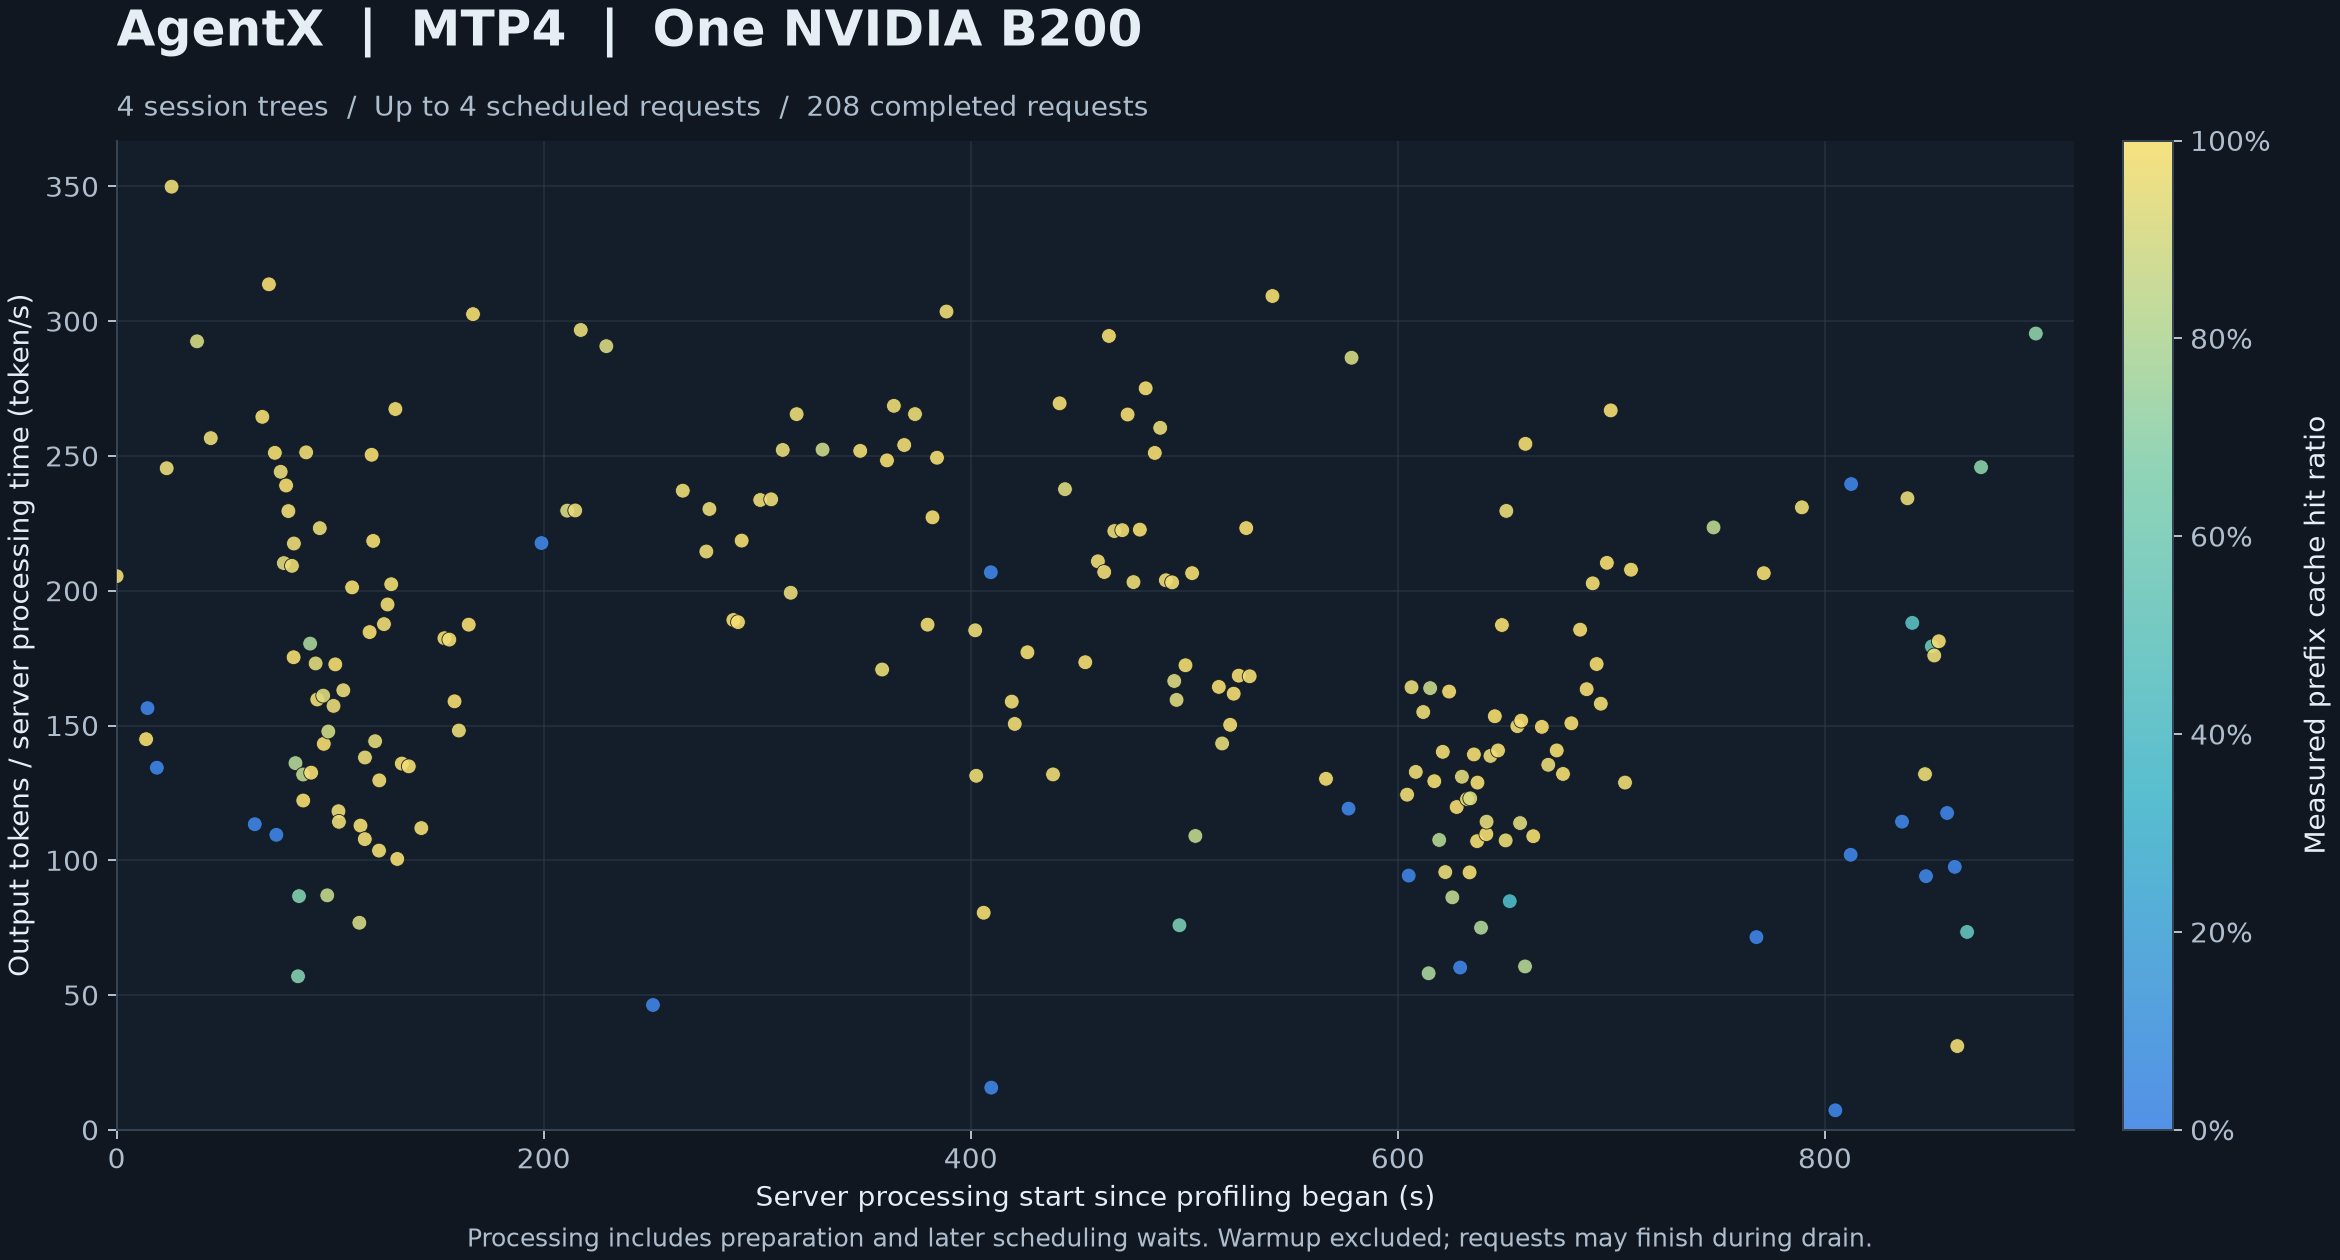

Data behind this chart, as committed beside it:
response_id, client_request_id, conversation_id, source_trace_id, turn_index, processing_started_unix_s, profile_started_unix_s, processing_start_s, processing_seconds, output_tokens, output_tokens_per_second, prompt_tokens, cached_tokens, cache_hit_ratio, queue_seconds, client_seconds
chatcmpl_2403947_6aeb1f8a_4, d669e04c-64b2-4837-ab80-035768152b5a, 00ca01c4aaeccee751ae6285beb54dea262f, 00ca01c4aaeccee751ae6285beb54dea262f, 27, 1793793930, 1793793930, 0.006385, 3.802, 781, 205.4, 168635, 165424, 0.981, 0.002322, 3.805
chatcmpl_2403947_6aeb1f97_5, d1907046-c212-4d24-83c6-98863a84b08a, 00ca01c4aaeccee751ae6285beb54dea262f, 00ca01c4aaeccee751ae6285beb54dea262f, 28, 1793793944, 1793793930, 13.81, 0.6485, 94, 144.9, 169289, 168634, 0.9961, 0.002321, 0.6517
chatcmpl_2403947_6aeb1f98_6, 8542c0de-0107-44b1-a9bf-3ee0d09d3c35, 02bc0afb13f7a2d9efa86c28511261d85c0e, 02bc0afb13f7a2d9efa86c28511261d85c0e, 0, 1793793944, 1793793930, 14.47, 3.502, 548, 156.5, 37766, 0, 0.0, 0.0005622, 3.505
chatcmpl_2403947_6aeb1f9c_7, 5b41ebde-ba0b-44b6-8c0c-b50ee84b7a64, 02bc0afb13f7a2d9efa86c28511261d85c0e, 02bc0afb13f7a2d9efa86c28511261d85c0e, 1, 1793793949, 1793793930, 18.85, 3.691, 496, 134.4, 41994, 0, 0.0, 0.0005902, 3.693
chatcmpl_2403947_6aeb1fa1_8, 6315d5d2-ddaf-4216-9447-935e7e1f1924, 02bc0afb13f7a2d9efa86c28511261d85c0e, 02bc0afb13f7a2d9efa86c28511261d85c0e, 2, 1793793953, 1793793930, 23.45, 1.585, 389, 245.5, 43540, 41993, 0.9645, 0.0006149, 1.586
chatcmpl_2403947_6aeb1fa3_9, 04f731b6-b481-41e7-a2a3-5bb6e2cdc317, 02bc0afb13f7a2d9efa86c28511261d85c0e, 02bc0afb13f7a2d9efa86c28511261d85c0e, 3, 1793793956, 1793793930, 25.74, 1.915, 670, 349.9, 44835, 43539, 0.9711, 0.0006089, 1.916
chatcmpl_2403947_6aeb1faf_10, 5c0889c1-1278-4ecc-bc12-c5f4fe223b7b, 02bc0afb13f7a2d9efa86c28511261d85c0e, 02bc0afb13f7a2d9efa86c28511261d85c0e, 4, 1793793968, 1793793930, 37.66, 2.195, 642, 292.5, 49712, 44834, 0.9019, 0.0007157, 2.196
chatcmpl_2403947_6aeb1fb6_11, b5477230-ec7a-4943-8a97-427b4598f933, 02bc0afb13f7a2d9efa86c28511261d85c0e, 02bc0afb13f7a2d9efa86c28511261d85c0e, 5, 1793793974, 1793793930, 44.09, 10.6, 2719, 256.6, 51390, 49711, 0.9673, 0.0007424, 10.6
chatcmpl_2403947_6aeb1fca_12, 5fbb04ca-9b56-4ee9-b9a1-45d25632df7f, 02bc0afb13f7a2d9efa86c28511261d85c0e::sa…, 02bc0afb13f7a2d9efa86c28511261d85c0e, 0, 1793793995, 1793793930, 64.69, 1.27, 144, 113.4, 17555, 0, 0.0, 0.0002889, 1.271
chatcmpl_2403947_6aeb1fce_13, b3ed8fbf-f07c-4c3d-b74f-02d82dedb85c, 02bc0afb13f7a2d9efa86c28511261d85c0e::sa…, 02bc0afb13f7a2d9efa86c28511261d85c0e, 1, 1793793998, 1793793930, 68.26, 0.378, 100, 264.5, 17760, 17554, 0.9884, 0.0002952, 0.379
chatcmpl_2403947_6aeb1fd1_14, 6fa7b78c-74d5-42db-ac3f-17caca7cd287, 02bc0afb13f7a2d9efa86c28511261d85c0e::sa…, 02bc0afb13f7a2d9efa86c28511261d85c0e, 2, 1793794001, 1793793930, 71.33, 0.4017, 126, 313.7, 17902, 17759, 0.992, 0.0002972, 0.4027
chatcmpl_2403947_6aeb1fd3_15, aae8efe2-5616-432b-a73a-4ec24a8c482d, 02bc0afb13f7a2d9efa86c28511261d85c0e::sa…, 02bc0afb13f7a2d9efa86c28511261d85c0e, 3, 1793794004, 1793793930, 74.1, 0.2429, 61, 251.2, 18110, 17901, 0.9885, 0.0003043, 0.2439
chatcmpl_2403947_6aeb1fd4_16, 977d7d00-2f95-4c5f-8a52-97029092b3b1, 02bc0afb13f7a2d9efa86c28511261d85c0e::sa…, 02bc0afb13f7a2d9efa86c28511261d85c0e, 0, 1793794005, 1793793930, 74.8, 1.151, 126, 109.5, 17427, 0, 0.0, 0.0002498, 1.152
chatcmpl_2403947_6aeb1fd6_17, 445502ab-dd07-4e73-b564-045e23ca5c04, 02bc0afb13f7a2d9efa86c28511261d85c0e::sa…, 02bc0afb13f7a2d9efa86c28511261d85c0e, 4, 1793794007, 1793793930, 76.83, 0.3072, 75, 244.1, 18890, 18109, 0.9587, 0.0002999, 0.3082
chatcmpl_2403947_6aeb1fd8_18, ed565043-d304-4350-8d75-e3b6e8003907, 02bc0afb13f7a2d9efa86c28511261d85c0e::sa…, 02bc0afb13f7a2d9efa86c28511261d85c0e, 1, 1793794008, 1793793930, 78.31, 0.409, 86, 210.3, 18592, 17426, 0.9373, 0.0003045, 0.41
chatcmpl_2403947_6aeb1fd9_19, c4902411-cccb-44ee-9e3a-8a7658a3d42f, 02bc0afb13f7a2d9efa86c28511261d85c0e::sa…, 02bc0afb13f7a2d9efa86c28511261d85c0e, 2, 1793794009, 1793793930, 79.37, 0.4183, 100, 239.1, 18733, 18591, 0.9924, 0.0003063, 0.4193
chatcmpl_2403947_6aeb1fda_20, 9fd2ad9d-7ea3-4d3a-b8da-9be598cfca5a, 02bc0afb13f7a2d9efa86c28511261d85c0e::sa…, 02bc0afb13f7a2d9efa86c28511261d85c0e, 5, 1793794010, 1793793930, 80.45, 0.3093, 71, 229.6, 19223, 18889, 0.9826, 0.0003317, 0.3102
chatcmpl_2403947_6aeb1fdb_21, 20334af2-4beb-48c5-857a-8e04ee2708dc, 02bc0afb13f7a2d9efa86c28511261d85c0e::sa…, 02bc0afb13f7a2d9efa86c28511261d85c0e, 3, 1793794012, 1793793930, 82.1, 0.4875, 102, 209.3, 19257, 18732, 0.9727, 0.0002912, 0.4884
chatcmpl_2403947_6aeb1fdc_22, 795580a7-574f-44e5-9391-6b22976ace96, 02bc0afb13f7a2d9efa86c28511261d85c0e::sa…, 02bc0afb13f7a2d9efa86c28511261d85c0e, 6, 1793794013, 1793793930, 82.89, 0.4677, 82, 175.3, 19363, 19222, 0.9927, 0.0002956, 0.4686
chatcmpl_2403947_6aeb1fdc_23, 79eea107-f820-4e9c-9f24-fa55429298a0, 02bc0afb13f7a2d9efa86c28511261d85c0e::sa…, 02bc0afb13f7a2d9efa86c28511261d85c0e, 4, 1793794013, 1793793930, 83.02, 1.522, 331, 217.5, 19847, 19256, 0.9702, 0.007654, 1.53
chatcmpl_2403947_6aeb1fdd_24, c6ec97c7-c128-4917-a0a6-1f7970cdf035, 02bc0afb13f7a2d9efa86c28511261d85c0e::sa…, 02bc0afb13f7a2d9efa86c28511261d85c0e, 7, 1793794014, 1793793930, 83.76, 0.7203, 98, 136.1, 24175, 19362, 0.8009, 0.003643, 0.7244
chatcmpl_2403947_6aeb1fde_25, f975dc7b-e834-4d0d-ae77-b840b11260e8, 02bc0afb13f7a2d9efa86c28511261d85c0e::sa…, 02bc0afb13f7a2d9efa86c28511261d85c0e, 5, 1793794015, 1793793930, 84.96, 1.632, 93, 56.98, 29833, 19846, 0.6652, 0.0004351, 1.633
chatcmpl_2403947_6aeb1fdf_26, f7d919f9-41f9-4a39-90a2-e2a9a3ce7d85, 02bc0afb13f7a2d9efa86c28511261d85c0e::sa…, 02bc0afb13f7a2d9efa86c28511261d85c0e, 8, 1793794015, 1793793930, 85.43, 1.153, 100, 86.72, 37170, 24174, 0.6504, 0.3604, 1.514
chatcmpl_2403947_6aeb1fe1_27, 9d525a89-10b3-49cd-9a46-53f36fd24a5c, 02bc0afb13f7a2d9efa86c28511261d85c0e::sa…, 02bc0afb13f7a2d9efa86c28511261d85c0e, 9, 1793794017, 1793793930, 87.34, 0.8571, 113, 131.8, 44156, 37169, 0.8418, 0.0006405, 0.8582
chatcmpl_2403947_6aeb1fe1_28, c5f785b4-91df-477a-8939-b5e2d3da4818, 02bc0afb13f7a2d9efa86c28511261d85c0e::sa…, 02bc0afb13f7a2d9efa86c28511261d85c0e, 6, 1793794017, 1793793930, 87.4, 0.7039, 86, 122.2, 29975, 29832, 0.9952, 0.003948, 0.7083
chatcmpl_2403947_6aeb1fe2_29, 996a1191-bd46-43c0-8ead-59270cef0465, 02bc0afb13f7a2d9efa86c28511261d85c0e::sa…, 02bc0afb13f7a2d9efa86c28511261d85c0e, 7, 1793794019, 1793793930, 88.77, 1.273, 320, 251.3, 30627, 29974, 0.9787, 0.0004412, 1.274
chatcmpl_2403947_6aeb1fe4_30, 9a0e337a-4cb4-4607-a0e8-6d3ecbc96648, 02bc0afb13f7a2d9efa86c28511261d85c0e::sa…, 02bc0afb13f7a2d9efa86c28511261d85c0e, 8, 1793794020, 1793793930, 90.63, 1.774, 320, 180.4, 39598, 30626, 0.7734, 0.0006075, 1.775
chatcmpl_2403947_6aeb1fe5_31, ccd8b6f2-4bcf-49b3-96a6-792c1e93c1cb, 02bc0afb13f7a2d9efa86c28511261d85c0e::sa…, 02bc0afb13f7a2d9efa86c28511261d85c0e, 10, 1793794021, 1793793930, 91.11, 0.6414, 85, 132.5, 44361, 44155, 0.9954, 0.2685, 0.9104
chatcmpl_2403947_6aeb1fe7_32, be86f7d5-e8b9-4cb6-bc5a-4341a186a41d, 02bc0afb13f7a2d9efa86c28511261d85c0e::sa…, 02bc0afb13f7a2d9efa86c28511261d85c0e, 9, 1793794023, 1793793930, 93.2, 1.011, 175, 173, 42554, 39597, 0.9305, 0.0005984, 1.013
chatcmpl_2403947_6aeb1fe7_33, 2552b404-0557-41e8-b1f6-b461f07a5218, 02bc0afb13f7a2d9efa86c28511261d85c0e::sa…, 02bc0afb13f7a2d9efa86c28511261d85c0e, 11, 1793794024, 1793793930, 93.97, 0.6012, 96, 159.7, 44950, 44360, 0.9869, 0.006614, 0.6083
chatcmpl_2403947_6aeb1fe9_34, 0849334a-5cac-48b8-af9d-958e0d9ebed9, 02bc0afb13f7a2d9efa86c28511261d85c0e::sa…, 02bc0afb13f7a2d9efa86c28511261d85c0e, 10, 1793794025, 1793793930, 95.14, 0.8108, 181, 223.2, 44039, 42553, 0.9663, 0.0005985, 0.8121
chatcmpl_2403947_6aeb1fea_35, dbee3b60-ff9a-4dbd-adbe-dca8cd03a3ff, 02bc0afb13f7a2d9efa86c28511261d85c0e::sa…, 02bc0afb13f7a2d9efa86c28511261d85c0e, 11, 1793794027, 1793793930, 96.75, 1.235, 199, 161.1, 47632, 44038, 0.9245, 0.0006833, 1.237
chatcmpl_2403947_6aeb1fea_36, 6466dd79-4146-409f-b7ae-51b9b2bd5439, 02bc0afb13f7a2d9efa86c28511261d85c0e::sa…, 02bc0afb13f7a2d9efa86c28511261d85c0e, 12, 1793794027, 1793793930, 97.02, 0.7332, 105, 143.2, 45092, 44949, 0.9968, 0.05471, 0.7884
chatcmpl_2403947_6aeb1fec_37, 75d9fbe9-558b-409e-9a67-8f2d1ad467ee, 02bc0afb13f7a2d9efa86c28511261d85c0e::sa…, 02bc0afb13f7a2d9efa86c28511261d85c0e, 13, 1793794028, 1793793930, 98.64, 1.483, 129, 87.01, 52973, 45091, 0.8512, 0.0007679, 1.484
chatcmpl_2403947_6aeb1fed_38, d009ee3b-2d12-4c20-844b-1e73fafa4d6b, 02bc0afb13f7a2d9efa86c28511261d85c0e::sa…, 02bc0afb13f7a2d9efa86c28511261d85c0e, 12, 1793794029, 1793793930, 99.14, 1.441, 213, 147.8, 53846, 47631, 0.8846, 0.2874, 1.729
chatcmpl_2403947_6aeb1fef_39, 388f26c1-84cf-4734-b3a7-13a0121c2d18, 02bc0afb13f7a2d9efa86c28511261d85c0e::sa…, 02bc0afb13f7a2d9efa86c28511261d85c0e, 13, 1793794031, 1793793930, 101.6, 1.24, 195, 157.3, 56229, 53845, 0.9576, 0.0008151, 1.241
chatcmpl_2403947_6aeb1ff0_40, b39565d8-5b3c-45a0-a9ce-7311183b2c80, 02bc0afb13f7a2d9efa86c28511261d85c0e::sa…, 02bc0afb13f7a2d9efa86c28511261d85c0e, 14, 1793794032, 1793793930, 102.4, 0.6659, 115, 172.7, 53176, 52972, 0.9962, 0.01112, 0.6776
chatcmpl_2403947_6aeb1ff1_41, 4fd0a3ce-bf18-4d00-9b95-36378286127f, 02bc0afb13f7a2d9efa86c28511261d85c0e::sa…, 02bc0afb13f7a2d9efa86c28511261d85c0e, 14, 1793794034, 1793793930, 103.9, 1.049, 124, 118.2, 57389, 56228, 0.9798, 0.0008335, 1.05
chatcmpl_2403947_6aeb1ff2_42, d450c1c6-9645-440a-9888-e224c98922b8, 02bc0afb13f7a2d9efa86c28511261d85c0e::sa…, 02bc0afb13f7a2d9efa86c28511261d85c0e, 15, 1793794034, 1793793930, 104.1, 1.006, 115, 114.3, 54791, 53175, 0.9705, 0.03524, 1.042
chatcmpl_2403947_6aeb1ff4_43, 41d570d1-e146-4961-bfe8-e3ef932b7099, 02bc0afb13f7a2d9efa86c28511261d85c0e::sa…, 02bc0afb13f7a2d9efa86c28511261d85c0e, 16, 1793794036, 1793793930, 106.2, 0.7849, 128, 163.1, 56849, 54790, 0.9638, 0.0008634, 0.7862
chatcmpl_2403947_6aeb1ff8_44, c5f0d1ac-1b7f-4597-a5cf-7bf9e24140fa, 02bc0afb13f7a2d9efa86c28511261d85c0e::sa…, 02bc0afb13f7a2d9efa86c28511261d85c0e, 17, 1793794040, 1793793930, 110.3, 0.3776, 76, 201.3, 56989, 56848, 0.9975, 0.000867, 0.379
chatcmpl_2403947_6aeb1ffb_45, e176cc76-5dfc-47d3-89ac-af159ce4ae43, 02bc0afb13f7a2d9efa86c28511261d85c0e::sa…, 02bc0afb13f7a2d9efa86c28511261d85c0e, 18, 1793794044, 1793793930, 113.7, 1.392, 107, 76.84, 63651, 56988, 0.8953, 0.0009675, 1.394
chatcmpl_2403947_6aeb1ffc_46, 76a0baa4-16eb-4150-a3ad-a77b274cac18, 02bc0afb13f7a2d9efa86c28511261d85c0e::sa…, 02bc0afb13f7a2d9efa86c28511261d85c0e, 15, 1793794044, 1793793930, 114.2, 0.9301, 105, 112.9, 57975, 57388, 0.9899, 0.01008, 0.9406
chatcmpl_2403947_6aeb1ffe_47, c1a49664-9d0c-4fb5-9ded-cdb5434e6867, 02bc0afb13f7a2d9efa86c28511261d85c0e::sa…, 02bc0afb13f7a2d9efa86c28511261d85c0e, 16, 1793794046, 1793793930, 116.2, 1.14, 123, 107.9, 59015, 57974, 0.9824, 0.0009059, 1.142
chatcmpl_2403947_6aeb1ffe_48, 836d1a25-c5de-4288-8137-218b8b5bea08, 02bc0afb13f7a2d9efa86c28511261d85c0e::sa…, 02bc0afb13f7a2d9efa86c28511261d85c0e, 19, 1793794046, 1793793930, 116.3, 1.057, 146, 138.1, 66160, 63650, 0.9621, 0.04843, 1.106
chatcmpl_2403947_6aeb2000_49, b17ea6cc-bab9-4d6c-8265-6253d16592f5, 02bc0afb13f7a2d9efa86c28511261d85c0e::sa…, 02bc0afb13f7a2d9efa86c28511261d85c0e, 17, 1793794048, 1793793930, 118.5, 0.5957, 110, 184.7, 59157, 59014, 0.9976, 0.0008758, 0.5972
chatcmpl_2403947_6aeb2001_50, c1148464-23b5-4046-b91c-8188f3e2a142, 02bc0afb13f7a2d9efa86c28511261d85c0e::sa…, 02bc0afb13f7a2d9efa86c28511261d85c0e, 20, 1793794049, 1793793930, 119.4, 0.4033, 101, 250.5, 66302, 66159, 0.9978, 0.0009207, 0.4048
chatcmpl_2403947_6aeb2002_51, 09cf0998-c4bf-4ffd-a1ec-0141f76a4bae, 02bc0afb13f7a2d9efa86c28511261d85c0e::sa…, 02bc0afb13f7a2d9efa86c28511261d85c0e, 18, 1793794050, 1793793930, 120.2, 0.8742, 191, 218.5, 59359, 59156, 0.9966, 0.0007976, 0.8755
chatcmpl_2403947_6aeb2002_52, 4e3c7265-4b86-471f-a9d7-02efd64d38de, 02bc0afb13f7a2d9efa86c28511261d85c0e::sa…, 02bc0afb13f7a2d9efa86c28511261d85c0e, 21, 1793794051, 1793793930, 121.1, 0.7074, 102, 144.2, 70024, 66301, 0.9468, 0.0009135, 0.7089
chatcmpl_2403947_6aeb2004_53, 45130e10-4391-462c-b3f9-e3f52350f9a1, 02bc0afb13f7a2d9efa86c28511261d85c0e::sa…, 02bc0afb13f7a2d9efa86c28511261d85c0e, 19, 1793794053, 1793793930, 122.9, 1.255, 130, 103.6, 60268, 59358, 0.9849, 0.0008742, 1.256
chatcmpl_2403947_6aeb2004_54, 13baa571-e036-467c-b43e-cc5f664941a5, 02bc0afb13f7a2d9efa86c28511261d85c0e::sa…, 02bc0afb13f7a2d9efa86c28511261d85c0e, 22, 1793794053, 1793793930, 123, 1.234, 160, 129.7, 71381, 70023, 0.981, 0.02372, 1.258
chatcmpl_2403947_6aeb2007_55, 401a42e5-25e1-46a3-b27b-5be2f9e4b627, 02bc0afb13f7a2d9efa86c28511261d85c0e::sa…, 02bc0afb13f7a2d9efa86c28511261d85c0e, 20, 1793794055, 1793793930, 125.2, 0.5436, 102, 187.6, 61563, 60267, 0.9789, 0.0008738, 0.5452
chatcmpl_2403947_6aeb2008_56, 3ffaebff-7041-4105-885d-a72bb115776f, 02bc0afb13f7a2d9efa86c28511261d85c0e::sa…, 02bc0afb13f7a2d9efa86c28511261d85c0e, 21, 1793794057, 1793793930, 126.9, 0.6105, 119, 194.9, 62534, 61562, 0.9845, 0.0008969, 0.612
chatcmpl_2403947_6aeb200a_57, 1b123436-b0e7-456e-9bc3-96352dd5f306, 02bc0afb13f7a2d9efa86c28511261d85c0e::sa…, 02bc0afb13f7a2d9efa86c28511261d85c0e, 22, 1793794058, 1793793930, 128.6, 0.8299, 168, 202.4, 63443, 62533, 0.9857, 0.0009077, 0.8315
chatcmpl_2403947_6aeb200c_58, 88e6b5a7-7cde-42b2-b2b4-86cb9d130132, 02bc0afb13f7a2d9efa86c28511261d85c0e::sa…, 02bc0afb13f7a2d9efa86c28511261d85c0e, 23, 1793794060, 1793793930, 130.6, 16.34, 4369, 267.4, 63964, 63442, 0.9918, 0.0008826, 16.34
chatcmpl_2403947_6aeb200d_59, d599592a-9e05-4f99-bf54-c3da340e8363, 02bc0afb13f7a2d9efa86c28511261d85c0e::sa…, 02bc0afb13f7a2d9efa86c28511261d85c0e, 23, 1793794061, 1793793930, 131.4, 0.7263, 73, 100.5, 71715, 71380, 0.9953, 0.001093, 0.7281
chatcmpl_2403947_6aeb200f_60, 23e4e7d7-14ae-4c9d-ba8d-728b34d871a2, 02bc0afb13f7a2d9efa86c28511261d85c0e::sa…, 02bc0afb13f7a2d9efa86c28511261d85c0e, 24, 1793794063, 1793793930, 133.5, 0.9713, 132, 135.9, 72174, 71714, 0.9936, 0.001013, 0.9731
chatcmpl_2403947_6aeb2012_61, 937cd57a-4b03-410d-90e6-ac70a21a0fb7, 02bc0afb13f7a2d9efa86c28511261d85c0e::sa…, 02bc0afb13f7a2d9efa86c28511261d85c0e, 25, 1793794067, 1793793930, 136.8, 0.9714, 131, 134.9, 72507, 72173, 0.9954, 0.009802, 0.9819
chatcmpl_2403947_6aeb2018_62, 68c328de-9c5e-447c-baba-6b66c501a0fd, 02bc0afb13f7a2d9efa86c28511261d85c0e::sa…, 02bc0afb13f7a2d9efa86c28511261d85c0e, 26, 1793794073, 1793793930, 142.7, 1.108, 124, 112, 73862, 72506, 0.9816, 0.003174, 1.111
chatcmpl_2403947_6aeb2023_63, e8eced12-0717-4bd9-a929-11ffb3b2e49d, 02bc0afb13f7a2d9efa86c28511261d85c0e::sa…, 02bc0afb13f7a2d9efa86c28511261d85c0e, 27, 1793794083, 1793793930, 153.5, 0.5811, 106, 182.4, 74004, 73861, 0.9981, 0.001075, 0.5829
... 148 more rows
